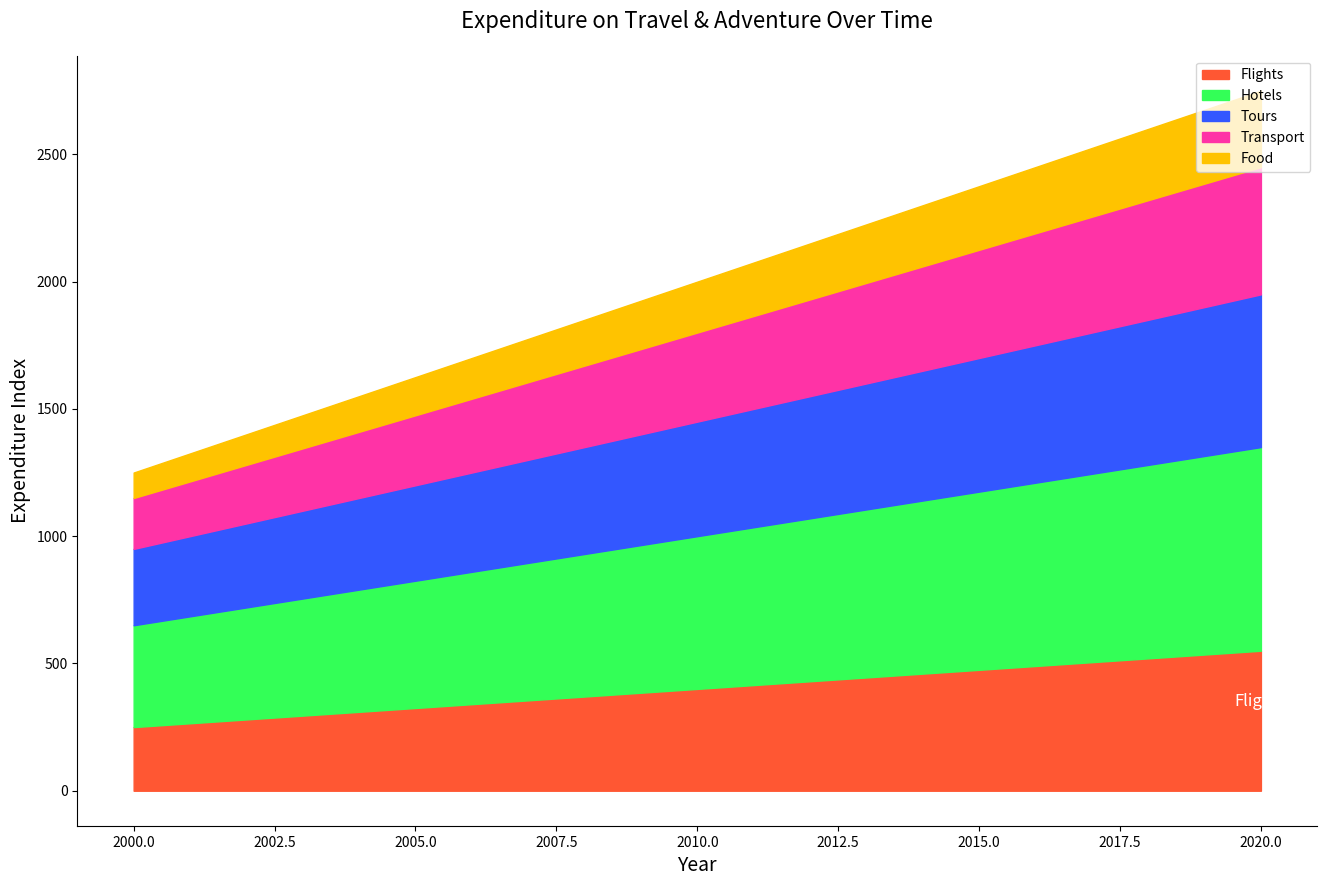

Source code (Python):

import matplotlib.pyplot as plt
import pandas as pd
import seaborn as sns

data = {
    'Year': [i for i in range(2000, 2021)],
    'Flights': [250 + i*15 for i in range(21)],
    'Hotels': [400 + i*20 for i in range(21)],
    'Tours': [300 + i*15 for i in range(21)],
    'Transport': [200 + i*15 for i in range(21)],
    'Food': [100 + i*10 for i in range(21)],
}
df = pd.DataFrame(data)

df_melted = df.melt('Year', var_name='Sector', value_name='Expenditure')

df_melted['Cumulative'] = df_melted.groupby('Year')['Expenditure'].cumsum()

plt.figure(figsize=(16, 10))
colors = ["#FF5733", "#33FF57", "#3357FF", "#FF33A6", "#FFC300"]

for i, sector in enumerate(df_melted['Sector'].unique()):
    if i == 0:
        plt.fill_between(df['Year'], 0, df_melted[df_melted['Sector'] == sector]['Cumulative'], color=colors[i], label=sector)
    else:
        plt.fill_between(df['Year'], 
                         df_melted[df_melted['Sector'] == df_melted['Sector'].unique()[i-1]]['Cumulative'], 
                         df_melted[df_melted['Sector'] == sector]['Cumulative'], 
                         color=colors[i], label=sector)

last_year_data = df_melted[df_melted['Year'] == df['Year'].max()]
flights_last_value = last_year_data[last_year_data['Sector'] == 'Flights']['Cumulative'].values[0]
plt.text(df['Year'].max(), flights_last_value - 200, "Flights", verticalalignment='center', horizontalalignment='center', color="white", fontsize=12)

plt.title("Expenditure on Travel & Adventure Over Time", fontsize=16, pad=20)
plt.xlabel("Year", fontsize=14)
plt.ylabel("Expenditure Index", fontsize=14)
plt.legend(loc='upper right')
sns.despine()
plt.show()
